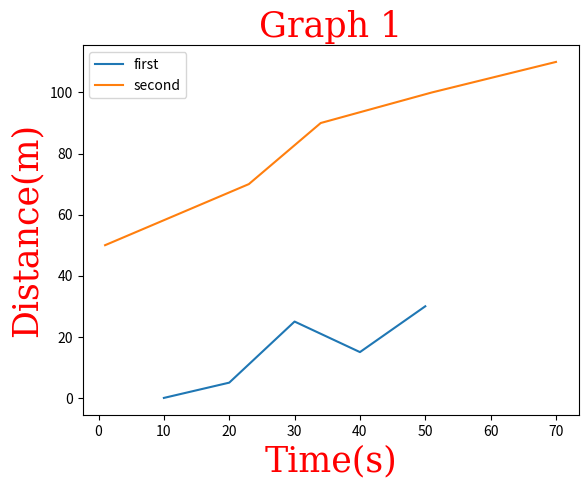

Recreate this plot in Python.
import matplotlib.pyplot as plt
import numpy as np

a = np.array([10, 20, 30, 40, 50])
b = np.array([0, 5, 25, 15, 30])
c =np.array([1,23,34,51,70])
d =np.array([50,70,90,100,110])

# 1 - basic ploting
# plt.plot(a,b)

# 2 - defualt x axis
# plt.plot(a)


# 3 - plotting multiple graphs together
# plt.plot(a,b, c="red")
# plt.plot(c,d, c="blue")
# plt.plot(a,d, c="yellow")

# 4
# plt.plot(a,b,marker="o") # point
# plt.plot(a,b,marker="*") # star
# plt.plot(a,b,marker="d") # diamond
# plt.plot(a,b,marker="x") # cross
# plt.plot(a,b,marker="<") # <| like triangle
# plt.plot(a,b,marker="s") # square

# 5
# plt.plot(a,b,marker = "o", c="blue", ls="-", ms=5, mfc="black", mec="black", lw=2)
# c - color
# ls - line style
# ms - marker size
# mfc - marker face color
# mec - maker edge color
# lw - line width

# 6
# show only points
# plt.scatter(a,b)

# 7 - title, labels and legends
font1=dict(family="serif", size=25, color="red")
plt.title("Graph 1", font1)
plt.xlabel("Time(s)", font1)
plt.ylabel("Distance(m)", fontdict=font1)
plt.plot(a,b, label="first")
plt.plot(c,d, label="second")
plt.legend()



plt.show()